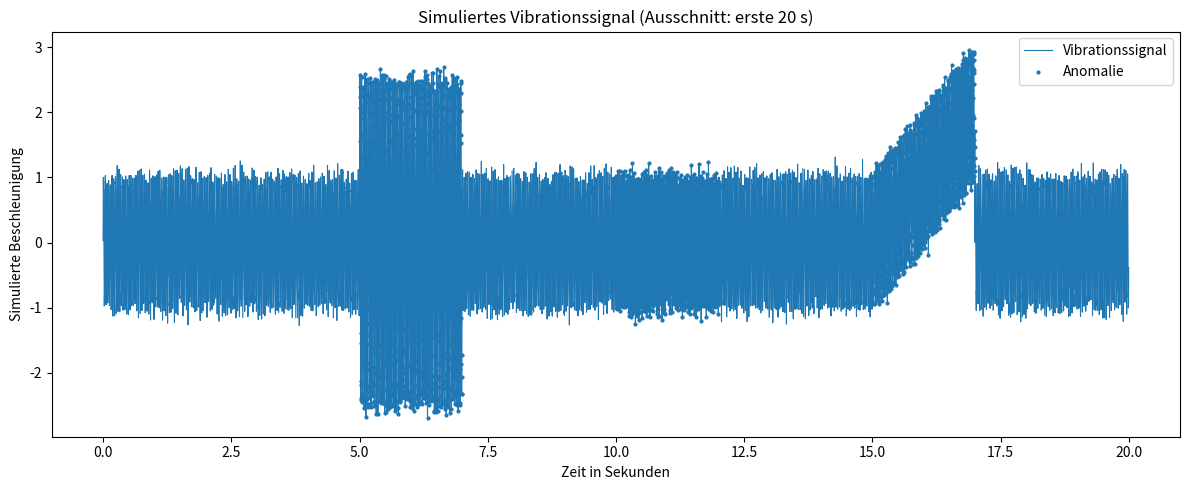

The matplotlib source for this figure:
from pathlib import Path

import matplotlib.pyplot as plt
import numpy as np
import pandas as pd


# Damit bei jedem Lauf dieselben Zufallsdaten entstehen
RANDOM_SEED = 42

# 500 Messwerte pro Sekunde
SAMPLE_RATE_HZ = 500

# Ein Zyklus enthält je einmal die drei Anomalietypen und wird mehrfach
# mit frischem Rauschen wiederholt. Ein einzelner Zyklus (20 s) lieferte
# nur 20 Zeitfenster insgesamt - zu wenig für ein robustes Training und
# aussagekräftige Testmetriken der Baseline-Modelle.
CYCLE_DURATION_SECONDS = 20
NUMBER_OF_CYCLES = 25
DURATION_SECONDS = CYCLE_DURATION_SECONDS * NUMBER_OF_CYCLES

# Für die Signalgrafik wird nur ein Ausschnitt gezeigt, da ein Zyklus
# bereits alle drei Anomalietypen einmal enthält und die Grafik sonst
# bei vielen Zyklen unleserlich würde.
PLOT_DURATION_SECONDS = CYCLE_DURATION_SECONDS


def generate_cycle(
    rng: np.random.Generator,
    cycle_start_s: float,
) -> pd.DataFrame:
    """Erzeugt einen Zyklus mit denselben drei Anomalietypen wie im Original."""

    time_s = cycle_start_s + np.arange(
        0,
        CYCLE_DURATION_SECONDS,
        1 / SAMPLE_RATE_HZ,
    )
    local_time_s = time_s - cycle_start_s

    # Normalzustand:
    # gleichmäßige Schwingung mit 30 Hz und geringem Rauschen
    signal = np.sin(2 * np.pi * 30 * time_s)
    signal += rng.normal(0, 0.1, size=len(time_s))

    # Zunächst sind alle Messwerte normal
    label = np.zeros(len(time_s), dtype=int)
    anomaly_type = np.full(len(time_s), "normal", dtype=object)

    # Anomalie 1: erhöhte Amplitude zwischen Sekunde 5 und 7
    amplitude_mask = (local_time_s >= 5) & (local_time_s < 7)

    signal[amplitude_mask] = (
        2.5 * np.sin(2 * np.pi * 30 * time_s[amplitude_mask])
        + rng.normal(0, 0.1, size=amplitude_mask.sum())
    )

    label[amplitude_mask] = 1
    anomaly_type[amplitude_mask] = "increased_amplitude"

    # Anomalie 2: veränderte Frequenz zwischen Sekunde 10 und 12
    frequency_mask = (local_time_s >= 10) & (local_time_s < 12)

    signal[frequency_mask] = (
        np.sin(2 * np.pi * 60 * time_s[frequency_mask])
        + rng.normal(0, 0.1, size=frequency_mask.sum())
    )

    label[frequency_mask] = 1
    anomaly_type[frequency_mask] = "changed_frequency"

    # Anomalie 3: Drift zwischen Sekunde 15 und 17
    drift_mask = (local_time_s >= 15) & (local_time_s < 17)

    signal[drift_mask] += np.linspace(
        0,
        2,
        drift_mask.sum(),
    )

    label[drift_mask] = 1
    anomaly_type[drift_mask] = "drift"

    return pd.DataFrame(
        {
            "timestamp_s": time_s,
            "signal": signal,
            "label": label,
            "anomaly_type": anomaly_type,
            "source": "simulated",
        }
    )


def main() -> None:
    rng = np.random.default_rng(RANDOM_SEED)

    # Zyklus mehrfach mit frischem Rauschen wiederholen, damit die
    # Fenster in Training/Validierung/Test nicht identisch sind.
    cycles = [
        generate_cycle(
            rng=rng,
            cycle_start_s=cycle_index * CYCLE_DURATION_SECONDS,
        )
        for cycle_index in range(NUMBER_OF_CYCLES)
    ]

    dataframe = pd.concat(cycles, ignore_index=True)

    # Zielordner erzeugen, falls sie noch nicht existieren
    data_directory = Path("data/simulated")
    figure_directory = Path("figures")

    data_directory.mkdir(parents=True, exist_ok=True)
    figure_directory.mkdir(parents=True, exist_ok=True)

    # CSV-Datei speichern
    csv_path = data_directory / "simulated_vibration.csv"
    dataframe.to_csv(csv_path, index=False)

    # Diagramm erstellen (nur ein Ausschnitt, da dieser bereits alle
    # drei Anomalietypen einmal enthält und so lesbar bleibt)
    plot_data = dataframe[
        dataframe["timestamp_s"] < PLOT_DURATION_SECONDS
    ]

    plt.figure(figsize=(12, 5))
    plt.plot(
        plot_data["timestamp_s"],
        plot_data["signal"],
        linewidth=0.8,
        label="Vibrationssignal",
    )

    anomaly_rows = plot_data["label"] == 1

    plt.scatter(
        plot_data.loc[anomaly_rows, "timestamp_s"],
        plot_data.loc[anomaly_rows, "signal"],
        s=4,
        label="Anomalie",
    )

    plt.xlabel("Zeit in Sekunden")
    plt.ylabel("Simulierte Beschleunigung")
    plt.title(
        f"Simuliertes Vibrationssignal "
        f"(Ausschnitt: erste {PLOT_DURATION_SECONDS} s)"
    )
    plt.legend()
    plt.tight_layout()

    figure_path = figure_directory / "simulated_vibration.png"
    plt.savefig(figure_path, dpi=200)
    plt.close()

    print("Simulation erfolgreich abgeschlossen.")
    print(f"CSV-Datei: {csv_path}")
    print(f"Diagramm: {figure_path}")
    print(f"Anzahl Zyklen: {NUMBER_OF_CYCLES}")
    print(f"Anzahl Messwerte: {len(dataframe)}")
    print(f"Anteil Anomalien: {dataframe['label'].mean():.2%}")


if __name__ == "__main__":
    main()
